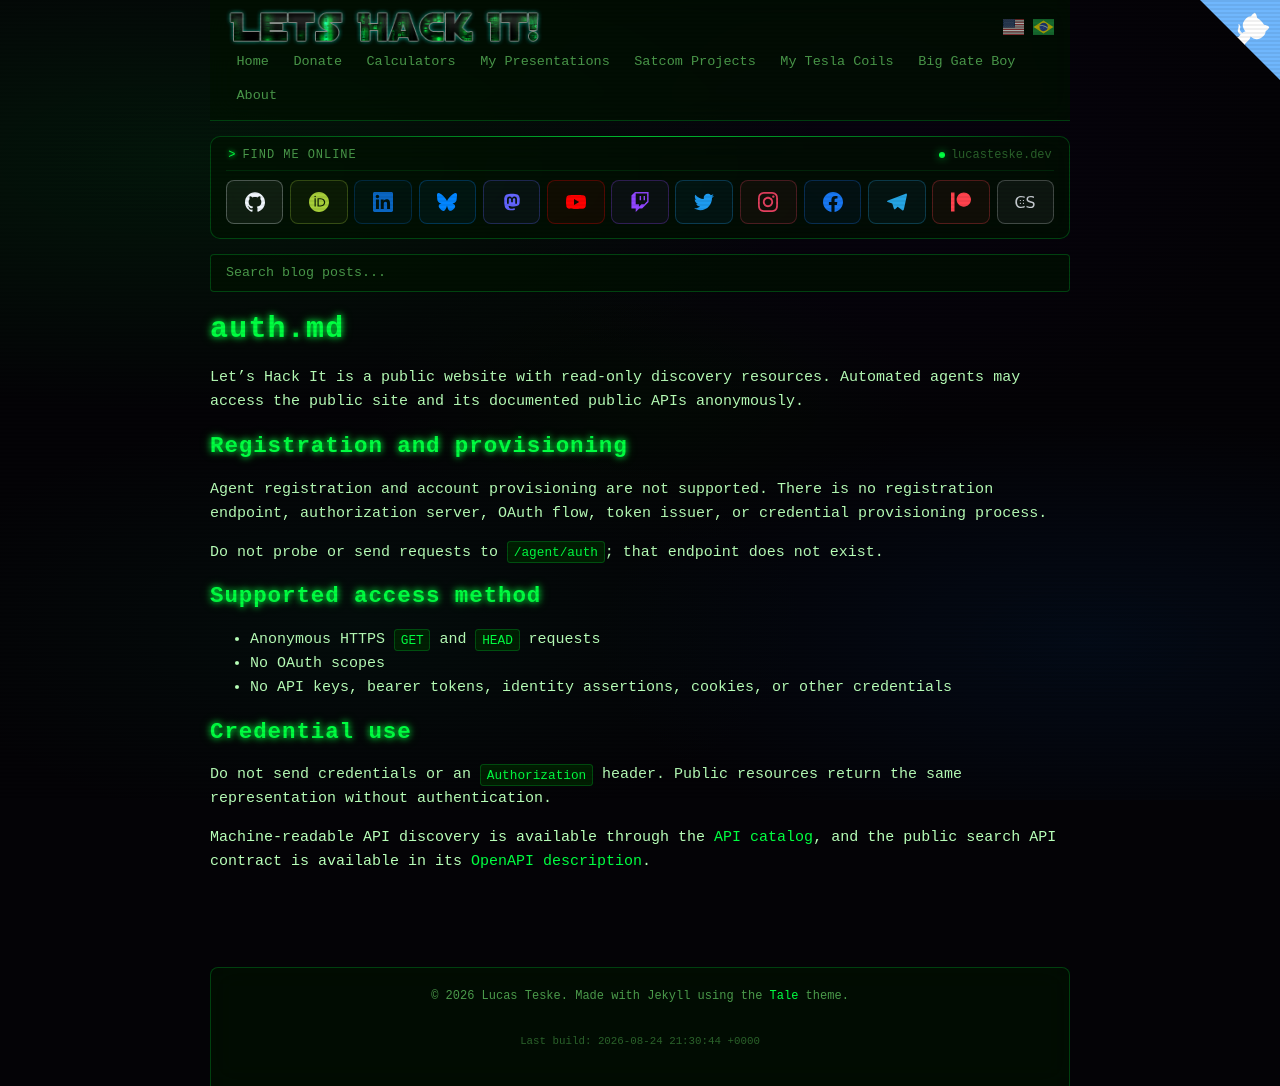

repository: racerxdl/letshackit · page: auth.html · generator: jekyll

---
layout: default
title: auth.md
description: Authentication and agent registration status for Let's Hack It.
permalink: /auth
---

# auth.md

Let's Hack It is a public website with read-only discovery resources. Automated agents may access the public site and its documented public APIs anonymously.

## Registration and provisioning

Agent registration and account provisioning are not supported. There is no registration endpoint, authorization server, OAuth flow, token issuer, or credential provisioning process.

Do not probe or send requests to `/agent/auth`; that endpoint does not exist.

## Supported access method

- Anonymous HTTPS `GET` and `HEAD` requests
- No OAuth scopes
- No API keys, bearer tokens, identity assertions, cookies, or other credentials

## Credential use

Do not send credentials or an `Authorization` header. Public resources return the same representation without authentication.

Machine-readable API discovery is available through the [API catalog](/.well-known/api-catalog), and the public search API contract is available in its [OpenAPI description](/openapi.json).
